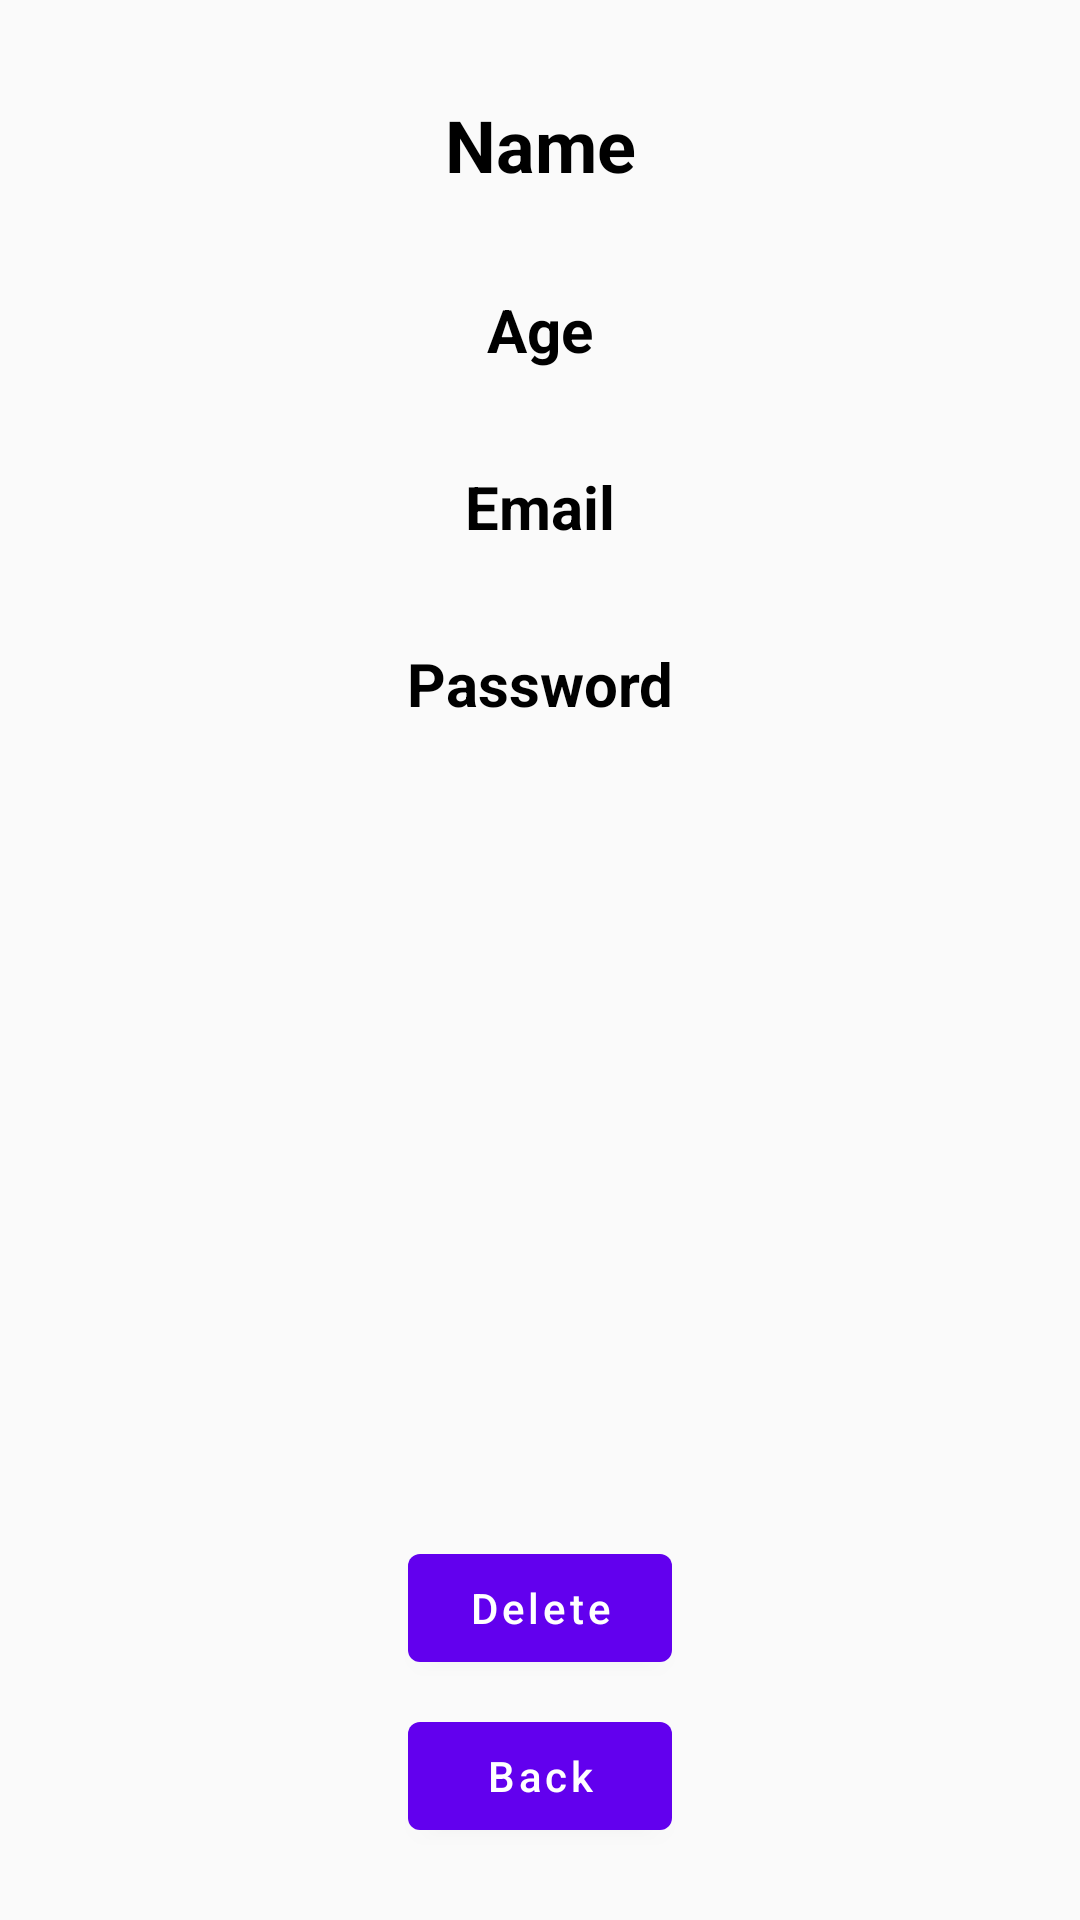

Reconstruct the res/layout file that produces this screen, plus the resources it refers to.
<!-- AndroidManifest.xml: application theme Theme.HomeWork32 -->
<!-- res/layout/fragment_second.xml -->
<?xml version="1.0" encoding="utf-8"?>
<androidx.constraintlayout.widget.ConstraintLayout xmlns:android="http://schemas.android.com/apk/res/android"
    xmlns:tools="http://schemas.android.com/tools"
    android:layout_width="match_parent"
    android:layout_height="match_parent"
    xmlns:app="http://schemas.android.com/apk/res-auto"
    tools:context=".ui.fragments.second.SecondFragment">

    <TextView
        android:id="@+id/textViewName"
        android:layout_width="wrap_content"
        android:layout_height="wrap_content"
        android:layout_marginTop="32dp"
        android:text="Name"
        android:textColor="@color/black"
        android:textSize="24sp"
        android:textStyle="bold"
        app:layout_constraintEnd_toEndOf="parent"
        app:layout_constraintStart_toStartOf="parent"
        app:layout_constraintTop_toTopOf="parent" />

    <TextView
        android:id="@+id/textViewAge"
        android:layout_width="wrap_content"
        android:layout_height="wrap_content"
        android:layout_marginTop="32dp"
        android:text="Age"
        android:textColor="@color/black"
        android:textSize="20sp"
        android:textStyle="bold"
        app:layout_constraintEnd_toEndOf="parent"
        app:layout_constraintStart_toStartOf="parent"
        app:layout_constraintTop_toBottomOf="@+id/textViewName" />
    <TextView
        android:id="@+id/textViewEmail"
        android:layout_width="wrap_content"
        android:layout_height="wrap_content"
        android:layout_marginTop="32dp"
        android:text="Email"
        android:textColor="@color/black"
        android:textSize="20sp"
        android:textStyle="bold"
        app:layout_constraintEnd_toEndOf="parent"
        app:layout_constraintStart_toStartOf="parent"
        app:layout_constraintTop_toBottomOf="@+id/textViewAge" />
    <TextView
        android:id="@+id/textViewPassword"
        android:layout_width="wrap_content"
        android:layout_height="wrap_content"
        android:layout_marginTop="32dp"
        android:text="Password"
        android:textColor="@color/black"
        android:textSize="20sp"
        android:textStyle="bold"
        app:layout_constraintEnd_toEndOf="parent"
        app:layout_constraintStart_toStartOf="parent"
        app:layout_constraintTop_toBottomOf="@+id/textViewEmail" />

    <com.google.android.material.button.MaterialButton
        android:id="@+id/buttonDelete"
        android:layout_width="wrap_content"
        android:layout_height="wrap_content"
        android:text="Delete"
        app:layout_constraintEnd_toEndOf="parent"
        app:layout_constraintStart_toStartOf="parent"
        app:layout_constraintBottom_toTopOf="@+id/buttonBack"
        android:layout_marginBottom="8dp"
        android:textAllCaps="false" />

    <com.google.android.material.button.MaterialButton
        android:id="@+id/buttonBack"
        android:layout_width="wrap_content"
        android:layout_height="wrap_content"
        android:text="Back"
        app:layout_constraintStart_toStartOf="parent"
        app:layout_constraintEnd_toEndOf="parent"
        app:layout_constraintBottom_toBottomOf="parent"
        android:layout_marginBottom="24dp"
        android:textAllCaps="false" />


</androidx.constraintlayout.widget.ConstraintLayout>
<!-- resources referenced by this layout -->
<resources>
  <style name="Theme.HomeWork32" parent="Theme.MaterialComponents.DayNight.NoActionBar.Bridge">
          
          <item name="colorPrimary">@color/purple_500</item>
          <item name="colorPrimaryVariant">@color/purple_700</item>
          <item name="colorOnPrimary">@color/white</item>
          
          <item name="colorSecondary">@color/teal_200</item>
          <item name="colorSecondaryVariant">@color/teal_700</item>
          <item name="colorOnSecondary">@color/black</item>
          
          <item name="android:statusBarColor">?attr/colorPrimaryVariant</item>
          
      </style>
  <!-- not gathered from this repository: default colours our renderer supplied (Android Studio template values) -->
  <color name="purple_500">#FF6200EE</color>
  <color name="purple_700">#FF3700B3</color>
  <color name="teal_200">#FF03DAC5</color>
  <color name="teal_700">#FF018786</color>
  <color name="black">#FF000000</color>
  <color name="white">#FFFFFFFF</color>
</resources>
